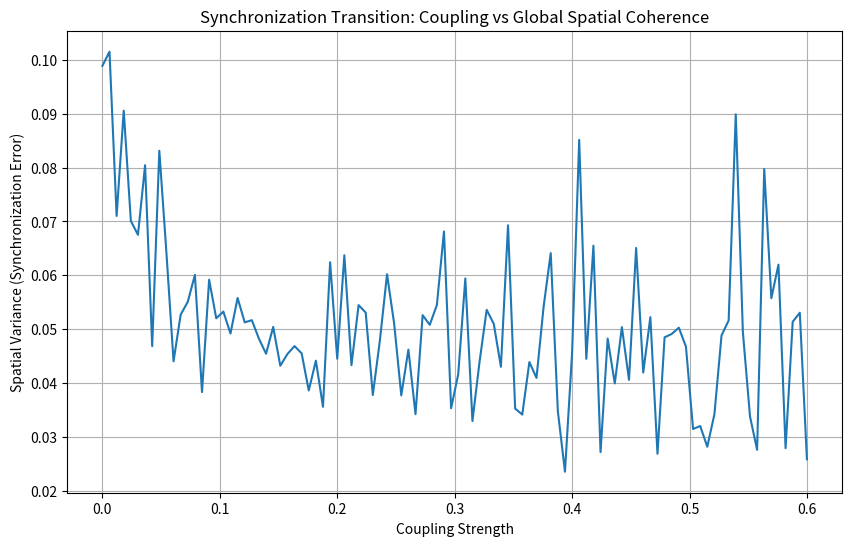

Here is the Python script that generated this plot:
import numpy as np
import matplotlib.pyplot as plt
import matplotlib
matplotlib.use('Agg')

def get_sync_metrics(coupling_range, r=3.9, size=50, steps=1000):
    sync_errors = []
    for c in coupling_range:
        x = np.random.rand(size)
        # Steady state
        for _ in range(500):
            x = (1 - c) * (r * x * (1 - x)) + (c / 2) * (np.roll(r * x * (1 - x), 1) + np.roll(r * x * (1 - x), -1))
        
        # Measure variance across space: lower variance -> higher synchronization
        sync_errors.append(np.var(x))
    return sync_errors

c_vals = np.linspace(0.0, 0.6, 100)
sync_data = get_sync_metrics(c_vals)

plt.figure(figsize=(10, 6))
plt.plot(c_vals, sync_data)
plt.xlabel('Coupling Strength')
plt.ylabel('Spatial Variance (Synchronization Error)')
plt.title('Synchronization Transition: Coupling vs Global Spatial Coherence')
plt.grid(True)
plt.savefig('sync_transition.png')
